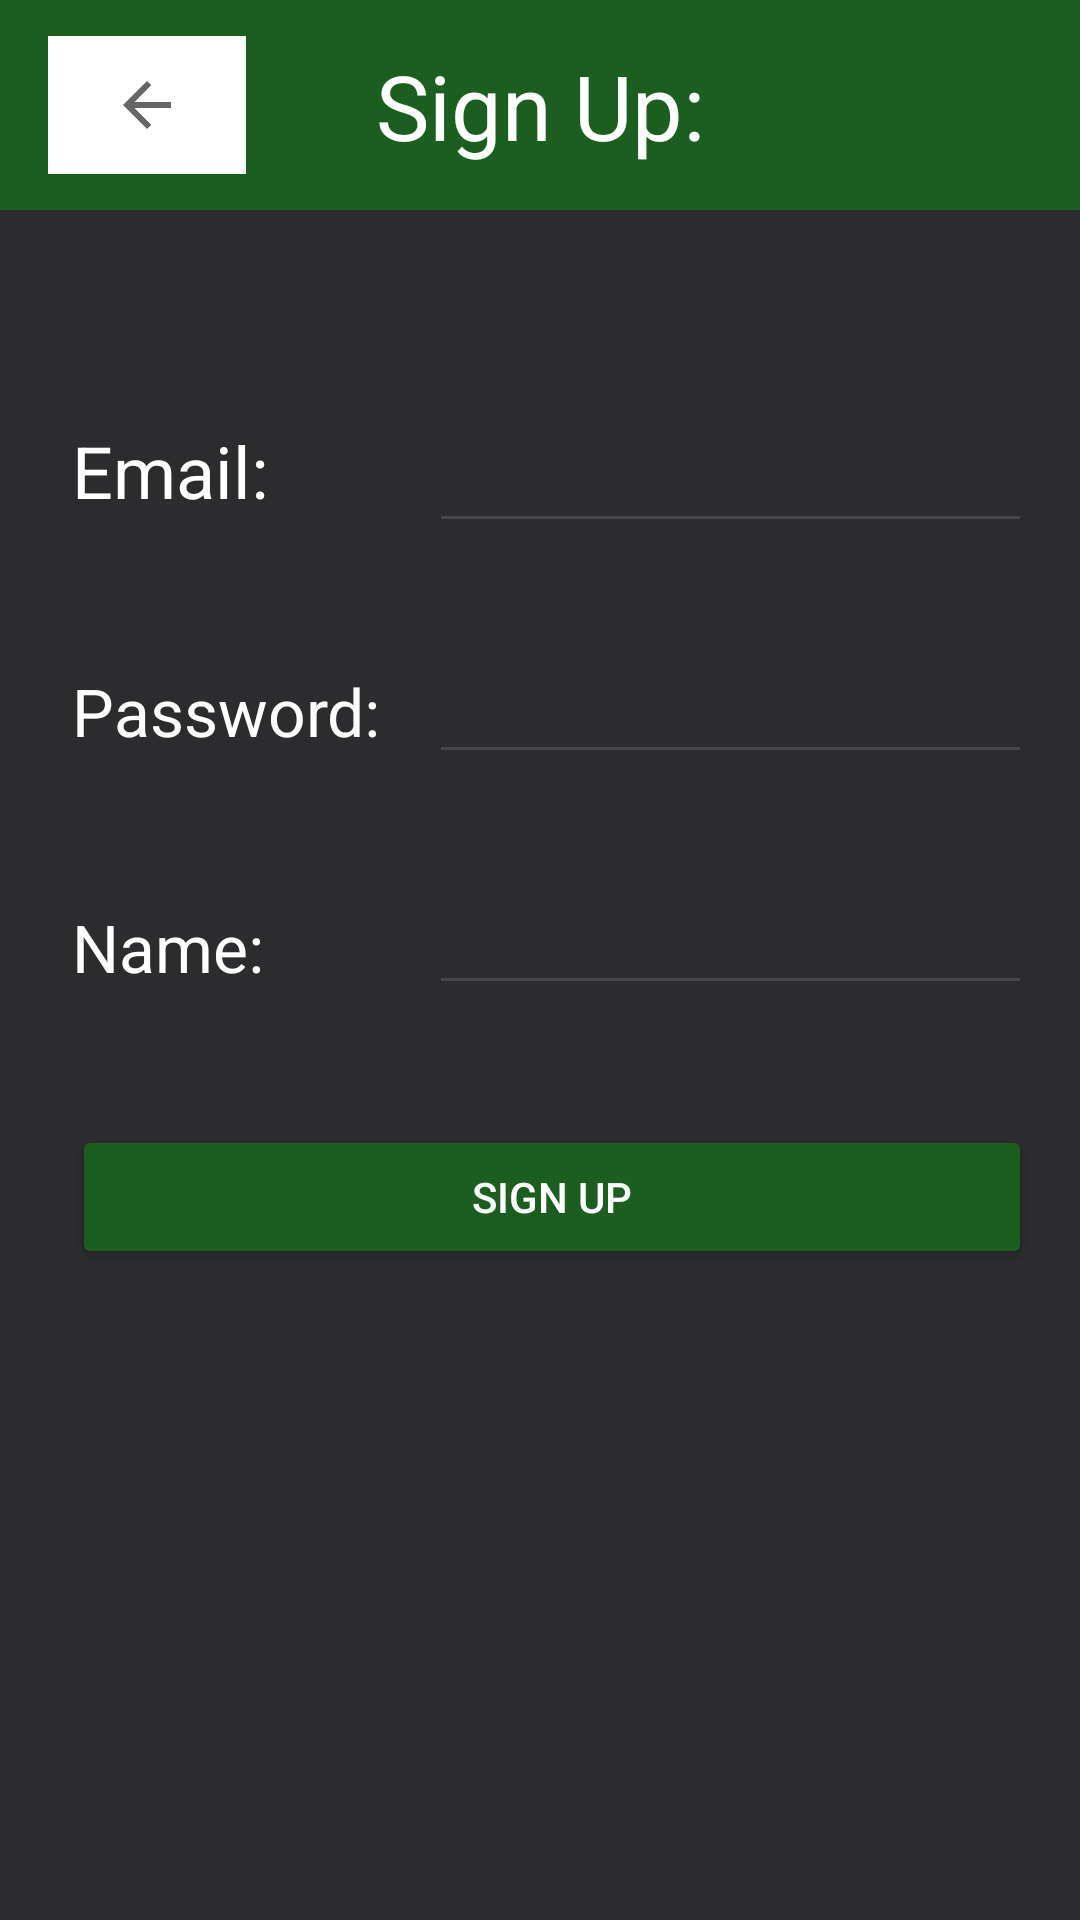

Write the Android layout XML for this screen, with the resource values it uses.
<!-- AndroidManifest.xml: application theme Theme.CtrlAltElite -->
<!-- res/layout/page_signup.xml -->
<?xml version="1.0" encoding="utf-8"?>
<androidx.constraintlayout.widget.ConstraintLayout xmlns:android="http://schemas.android.com/apk/res/android"
    xmlns:app="http://schemas.android.com/apk/res-auto"
    xmlns:tools="http://schemas.android.com/tools"
    android:id="@+id/main"
    android:layout_width="match_parent"
    android:layout_height="match_parent"
    android:background="@color/background_dark">

    <View
        android:id="@+id/header_bg4"
        android:layout_width="match_parent"
        android:layout_height="70dp"
        android:background="@color/header_green"
        app:layout_constraintBottom_toBottomOf="parent"
        app:layout_constraintEnd_toEndOf="parent"
        app:layout_constraintHorizontal_bias="0.0"
        app:layout_constraintStart_toStartOf="parent"
        app:layout_constraintTop_toTopOf="parent"
        app:layout_constraintVertical_bias="0.0" />

    <ImageButton
        android:id="@+id/backButton3"
        android:layout_width="0dp"
        android:layout_height="0dp"
        android:layout_marginStart="16dp"
        android:layout_marginTop="12dp"
        android:layout_marginEnd="45dp"
        android:layout_marginBottom="12dp"
        android:background="#FFFFFF"
        app:layout_constraintBottom_toBottomOf="@+id/header_bg4"
        app:layout_constraintEnd_toEndOf="@+id/passwordText2"
        app:layout_constraintStart_toStartOf="parent"
        app:layout_constraintTop_toTopOf="parent"
        app:srcCompat="@drawable/back_arrow_icon"
        app:tint="#000000" />

    <TextView
        android:id="@+id/signUpText"
        android:layout_width="wrap_content"
        android:layout_height="wrap_content"
        android:text="Sign Up:"
        android:textColor="#FFFFFF"
        android:textSize="30sp"
        app:layout_constraintBottom_toBottomOf="@+id/backButton3"
        app:layout_constraintEnd_toEndOf="parent"
        app:layout_constraintStart_toStartOf="parent"
        app:layout_constraintTop_toTopOf="@+id/backButton3" />

    <TextView
        android:id="@+id/emailText2"
        android:layout_width="0dp"
        android:layout_height="wrap_content"
        android:text="Email:"
        android:textColor="#FFFFFF"
        android:textSize="24sp"
        app:layout_constraintBottom_toBottomOf="@+id/emailSignUpInput"
        app:layout_constraintEnd_toEndOf="@+id/passwordText2"
        app:layout_constraintHorizontal_bias="0.0"
        app:layout_constraintStart_toStartOf="@+id/passwordText2"
        app:layout_constraintTop_toTopOf="@+id/emailSignUpInput"
        app:layout_constraintVertical_bias="0.36" />

    <TextView
        android:id="@+id/passwordText2"
        android:layout_width="wrap_content"
        android:layout_height="wrap_content"
        android:layout_marginStart="24dp"
        android:text="Password:"
        android:textColor="#FFFFFF"
        android:textSize="22sp"
        app:layout_constraintBottom_toBottomOf="@+id/passwordSignUpInput"
        app:layout_constraintEnd_toEndOf="parent"
        app:layout_constraintHorizontal_bias="0.0"
        app:layout_constraintStart_toStartOf="parent"
        app:layout_constraintTop_toTopOf="@+id/passwordSignUpInput"
        app:layout_constraintVertical_bias="0.604" />

    <TextView
        android:id="@+id/nameText"
        android:layout_width="0dp"
        android:layout_height="wrap_content"
        android:text="Name:"
        android:textColor="#FFFFFF"
        android:textSize="22sp"
        app:layout_constraintBottom_toBottomOf="@+id/nameSignUpInput"
        app:layout_constraintEnd_toEndOf="@+id/passwordText2"
        app:layout_constraintHorizontal_bias="0.0"
        app:layout_constraintStart_toStartOf="@+id/passwordText2"
        app:layout_constraintTop_toTopOf="@+id/nameSignUpInput"
        app:layout_constraintVertical_bias="0.704" />

    <Button
        android:id="@+id/signUpButton"
        android:layout_width="0dp"
        android:layout_height="wrap_content"
        android:layout_marginBottom="8dp"
        android:backgroundTint="@color/header_green"
        android:text="Sign Up"
        android:textColor="#FFFFFF"
        android:textColorLink="#FFFFFF"
        app:layout_constraintBottom_toBottomOf="parent"
        app:layout_constraintEnd_toEndOf="@+id/nameSignUpInput"
        app:layout_constraintHorizontal_bias="0.0"
        app:layout_constraintStart_toStartOf="@+id/nameText"
        app:layout_constraintTop_toTopOf="parent"
        app:layout_constraintVertical_bias="0.642"
        app:rippleColor="#FFFFFF"
        app:strokeColor="#000000" />

    <EditText
        android:id="@+id/emailSignUpInput"
        android:layout_width="0dp"
        android:layout_height="45dp"
        android:layout_marginBottom="32dp"
        android:ems="10"
        android:inputType="text"
        android:textColor="#FFFFFF"
        app:layout_constraintBottom_toTopOf="@+id/passwordSignUpInput"
        app:layout_constraintEnd_toEndOf="@+id/passwordSignUpInput"
        app:layout_constraintHorizontal_bias="0.0"
        app:layout_constraintStart_toStartOf="@+id/passwordSignUpInput"
        app:layout_constraintTop_toBottomOf="@+id/header_bg4"
        app:layout_constraintVertical_bias="1.0" />

    <EditText
        android:id="@+id/passwordSignUpInput"
        android:layout_width="0dp"
        android:layout_height="45dp"
        android:layout_marginStart="16dp"
        android:layout_marginEnd="16dp"
        android:ems="10"
        android:inputType="text"
        android:textColor="#FFFFFF"
        app:layout_constraintBottom_toBottomOf="parent"
        app:layout_constraintEnd_toEndOf="parent"
        app:layout_constraintHorizontal_bias="0.0"
        app:layout_constraintStart_toEndOf="@+id/passwordText2"
        app:layout_constraintTop_toTopOf="parent"
        app:layout_constraintVertical_bias="0.358" />

    <EditText
        android:id="@+id/nameSignUpInput"
        android:layout_width="0dp"
        android:layout_height="45dp"
        android:layout_marginTop="32dp"
        android:ems="10"
        android:inputType="text"
        android:textColor="#FFFFFF"
        app:layout_constraintBottom_toBottomOf="parent"
        app:layout_constraintEnd_toEndOf="@+id/passwordSignUpInput"
        app:layout_constraintHorizontal_bias="0.813"
        app:layout_constraintStart_toStartOf="@+id/passwordSignUpInput"
        app:layout_constraintTop_toBottomOf="@+id/passwordSignUpInput"
        app:layout_constraintVertical_bias="0.0" />
</androidx.constraintlayout.widget.ConstraintLayout>
<!-- resources referenced by this layout -->
<resources>
  <color name="background_dark">#2C2C2E</color>
  <color name="header_green">#1B5E20</color>
  <!-- drawable back_arrow_icon: png bitmap (drawable-hdpi, 320 bytes) -->
  <style name="Theme.CtrlAltElite" parent="Base.Theme.CtrlAltElite" />
  <style name="Base.Theme.CtrlAltElite" parent="Theme.Material3.DayNight.NoActionBar">
      </style>
</resources>
